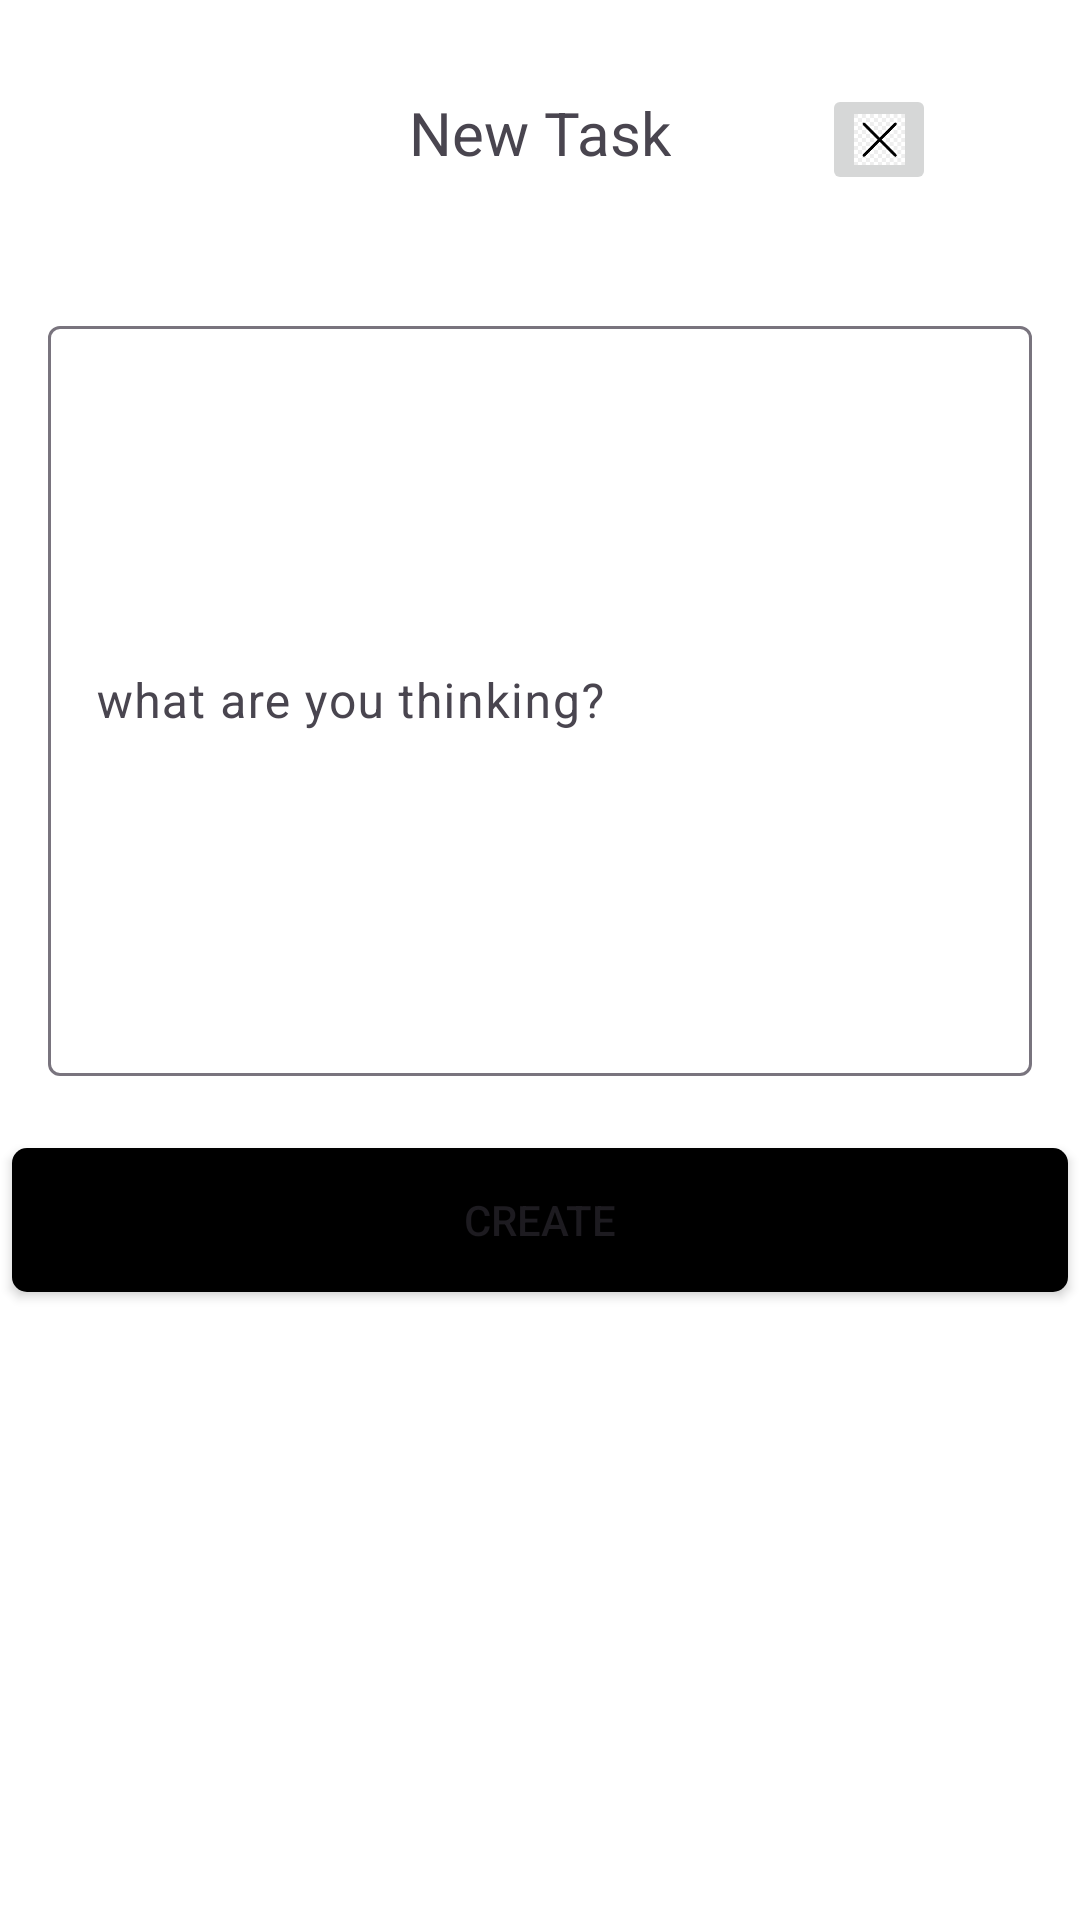

The Android layout XML behind this screen, and the referenced resources:
<!-- AndroidManifest.xml: application theme Theme.TodoApp -->
<!-- res/layout/activity_add.xml -->
<?xml version="1.0" encoding="utf-8"?>
<androidx.constraintlayout.widget.ConstraintLayout xmlns:android="http://schemas.android.com/apk/res/android"
    xmlns:app="http://schemas.android.com/apk/res-auto"
    xmlns:tools="http://schemas.android.com/tools"
    android:layout_width="match_parent"
    android:layout_height="match_parent"
    android:background="@color/white"
    tools:context=".AddActivity">

    <TextView
        android:id="@+id/task_heading"
        android:layout_width="wrap_content"
        android:layout_height="wrap_content"
        android:fontFamily="sans-serif-thin"
        android:text="New Task"
        android:textSize="20sp"
        android:textStyle="bold"
        app:layout_constraintBottom_toBottomOf="parent"
        app:layout_constraintEnd_toEndOf="parent"
        app:layout_constraintStart_toStartOf="parent"
        app:layout_constraintTop_toTopOf="parent"
        app:layout_constraintVertical_bias="0.050000012" />

    <ImageButton
        android:id="@+id/cancel_btn"
        android:layout_width="38dp"
        android:layout_height="37dp"
        android:layout_marginTop="28dp"
        android:layout_marginEnd="48dp"
        android:scaleType="centerCrop"
        app:layout_constraintEnd_toEndOf="parent"
        app:layout_constraintTop_toTopOf="parent"
        app:srcCompat="@drawable/cancel" />


    <com.google.android.material.textfield.TextInputLayout
        android:id="@+id/textField"
        android:layout_width="match_parent"
        android:layout_height="wrap_content"
        android:layout_marginStart="16dp"
        android:layout_marginEnd="16dp"
        android:hint="what are you thinking?"
        app:layout_constraintBottom_toBottomOf="parent"
        app:layout_constraintEnd_toEndOf="parent"
        app:layout_constraintStart_toStartOf="parent"
        app:layout_constraintTop_toBottomOf="@+id/task_heading"
        app:layout_constraintVertical_bias="0.13999999">

        <com.google.android.material.textfield.TextInputEditText
            android:id="@+id/task"
            android:layout_width="match_parent"
            android:layout_height="wrap_content"
            android:minHeight="250dp" />

    </com.google.android.material.textfield.TextInputLayout>

    <Button
        android:id="@+id/create_btn"
        android:layout_width="0dp"
        android:backgroundTint="@color/black"
        android:layout_height="wrap_content"
        android:layout_marginTop="24dp"
        android:text="Create"
        android:layout_marginHorizontal="4dp"
        android:background="@drawable/custom_btn_shape"
        app:layout_constraintEnd_toEndOf="parent"
        app:layout_constraintStart_toStartOf="parent"
        app:layout_constraintTop_toBottomOf="@+id/textField" />


</androidx.constraintlayout.widget.ConstraintLayout>
<!-- resources referenced by this layout -->
<resources>
  <!-- drawable cancel: jpg bitmap (drawable, 10397 bytes) -->
  <!-- drawable custom_btn_shape (drawable) -->
  <?xml version="1.0" encoding="utf-8"?>
  <shape xmlns:android="http://schemas.android.com/apk/res/android">
  
  
      <corners android:radius="5dp"/>
      <solid android:color="@color/black"/>
  </shape>
  <style name="Theme.TodoApp" parent="Base.Theme.TodoApp" />
  <style name="Base.Theme.TodoApp" parent="Theme.Material3.DayNight.NoActionBar">
          <item name="colorPrimary">#0018F9</item>
          
      </style>
  <!-- not gathered from this repository: default colours our renderer supplied (Android Studio template values) -->
  <color name="black">#FF000000</color>
  <color name="white">#FFFFFFFF</color>
</resources>
